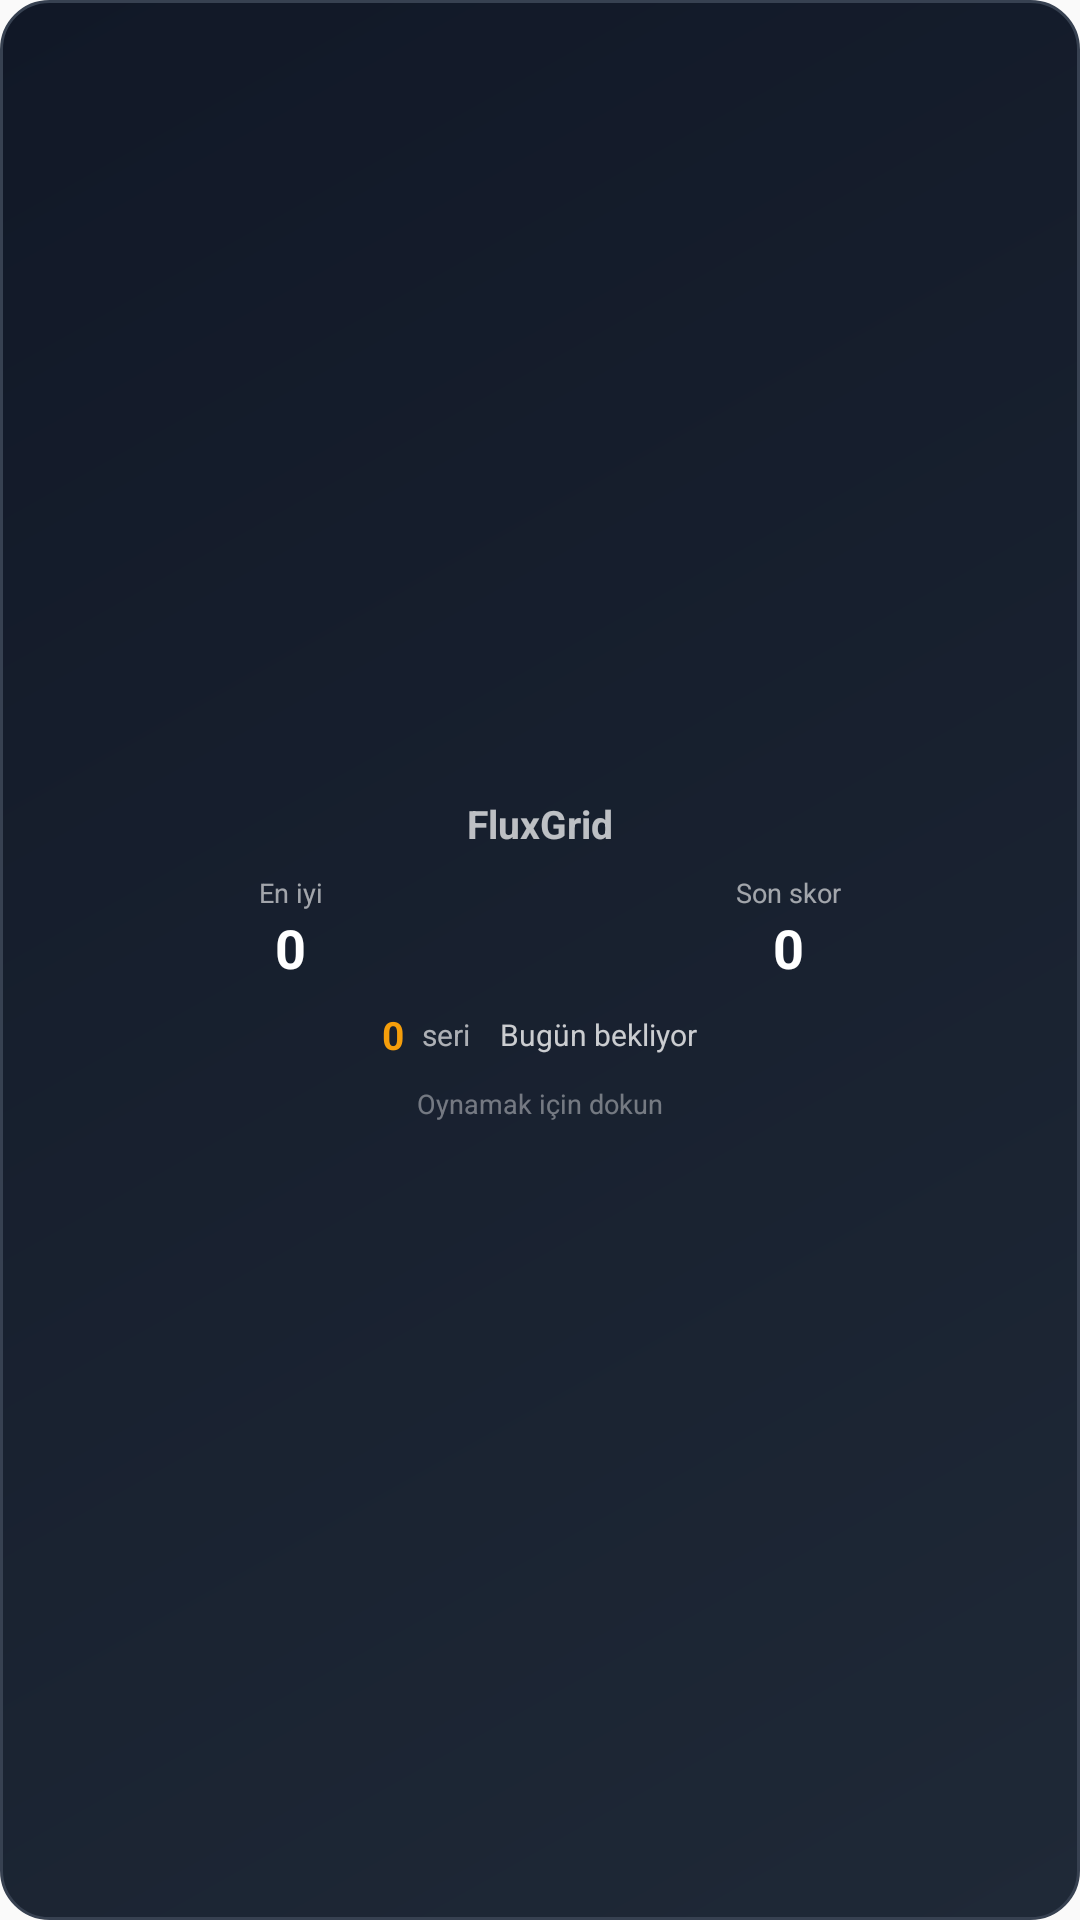

Write the Android layout XML for this screen, with the resource values it uses.
<!-- AndroidManifest.xml: application theme AppTheme -->
<!-- res/layout/widget_stats.xml -->
<?xml version="1.0" encoding="utf-8"?>
<LinearLayout xmlns:android="http://schemas.android.com/apk/res/android"
    android:id="@+id/widget_container"
    android:layout_width="match_parent"
    android:layout_height="match_parent"
    android:orientation="vertical"
    android:padding="14dp"
    android:background="@drawable/widget_background"
    android:gravity="center">

    <TextView
        android:layout_width="wrap_content"
        android:layout_height="wrap_content"
        android:text="FluxGrid"
        android:textSize="13sp"
        android:textColor="#FFFFFF"
        android:textStyle="bold"
        android:alpha="0.72"
        android:layout_marginBottom="8dp" />

    <LinearLayout
        android:layout_width="match_parent"
        android:layout_height="wrap_content"
        android:orientation="horizontal"
        android:gravity="center"
        android:layout_marginBottom="8dp">

        <LinearLayout
            android:layout_width="0dp"
            android:layout_height="wrap_content"
            android:layout_weight="1"
            android:orientation="vertical"
            android:gravity="center">

            <TextView
                android:layout_width="wrap_content"
                android:layout_height="wrap_content"
                android:text="En iyi"
                android:textSize="9sp"
                android:textColor="#FFFFFF"
                android:alpha="0.6" />

            <TextView
                android:id="@+id/widget_high_score"
                android:layout_width="wrap_content"
                android:layout_height="wrap_content"
                android:text="0"
                android:textSize="18sp"
                android:textColor="#FFFFFF"
                android:textStyle="bold" />
        </LinearLayout>

        <LinearLayout
            android:layout_width="0dp"
            android:layout_height="wrap_content"
            android:layout_weight="1"
            android:orientation="vertical"
            android:gravity="center">

            <TextView
                android:layout_width="wrap_content"
                android:layout_height="wrap_content"
                android:text="Son skor"
                android:textSize="9sp"
                android:textColor="#FFFFFF"
                android:alpha="0.6" />

            <TextView
                android:id="@+id/widget_last_score"
                android:layout_width="wrap_content"
                android:layout_height="wrap_content"
                android:text="0"
                android:textSize="18sp"
                android:textColor="#FFFFFF"
                android:textStyle="bold" />
        </LinearLayout>
    </LinearLayout>

    <LinearLayout
        android:layout_width="match_parent"
        android:layout_height="wrap_content"
        android:orientation="horizontal"
        android:gravity="center">

        <TextView
            android:id="@+id/widget_streak"
            android:layout_width="wrap_content"
            android:layout_height="wrap_content"
            android:text="0"
            android:textSize="13sp"
            android:textColor="#F59E0B"
            android:textStyle="bold"
            android:layout_marginEnd="6dp" />

        <TextView
            android:layout_width="wrap_content"
            android:layout_height="wrap_content"
            android:text="seri"
            android:textSize="10sp"
            android:textColor="#FFFFFF"
            android:alpha="0.65"
            android:layout_marginEnd="10dp" />

        <TextView
            android:id="@+id/widget_today_status"
            android:layout_width="wrap_content"
            android:layout_height="wrap_content"
            android:text="Bugün bekliyor"
            android:textSize="10sp"
            android:textColor="#FFFFFF"
            android:alpha="0.78" />
    </LinearLayout>

    <TextView
        android:layout_width="wrap_content"
        android:layout_height="wrap_content"
        android:text="Oynamak için dokun"
        android:textSize="9sp"
        android:textColor="#FFFFFF"
        android:alpha="0.4"
        android:layout_marginTop="8dp" />

</LinearLayout>
<!-- resources referenced by this layout -->
<resources>
  <!-- drawable widget_background (drawable) -->
  <?xml version="1.0" encoding="utf-8"?>
  <shape xmlns:android="http://schemas.android.com/apk/res/android"
      android:shape="rectangle">
      
      <gradient
          android:angle="135"
          android:startColor="#1F2937"
          android:endColor="#111827"
          android:type="linear"/>
      
      <corners android:radius="16dp"/>
      
      <stroke
          android:width="1dp"
          android:color="#374151"/>
      
  </shape>
  <style name="AppTheme" parent="Theme.AppCompat.Light.DarkActionBar">
          
          <item name="colorPrimary">@color/colorPrimary</item>
          <item name="colorPrimaryDark">@color/colorPrimaryDark</item>
          <item name="colorAccent">@color/colorAccent</item>
      </style>
  <color name="colorPrimary">#1A0A2E</color>
  <color name="colorPrimaryDark">#0F0E17</color>
  <color name="colorAccent">#E879F9</color>
</resources>
